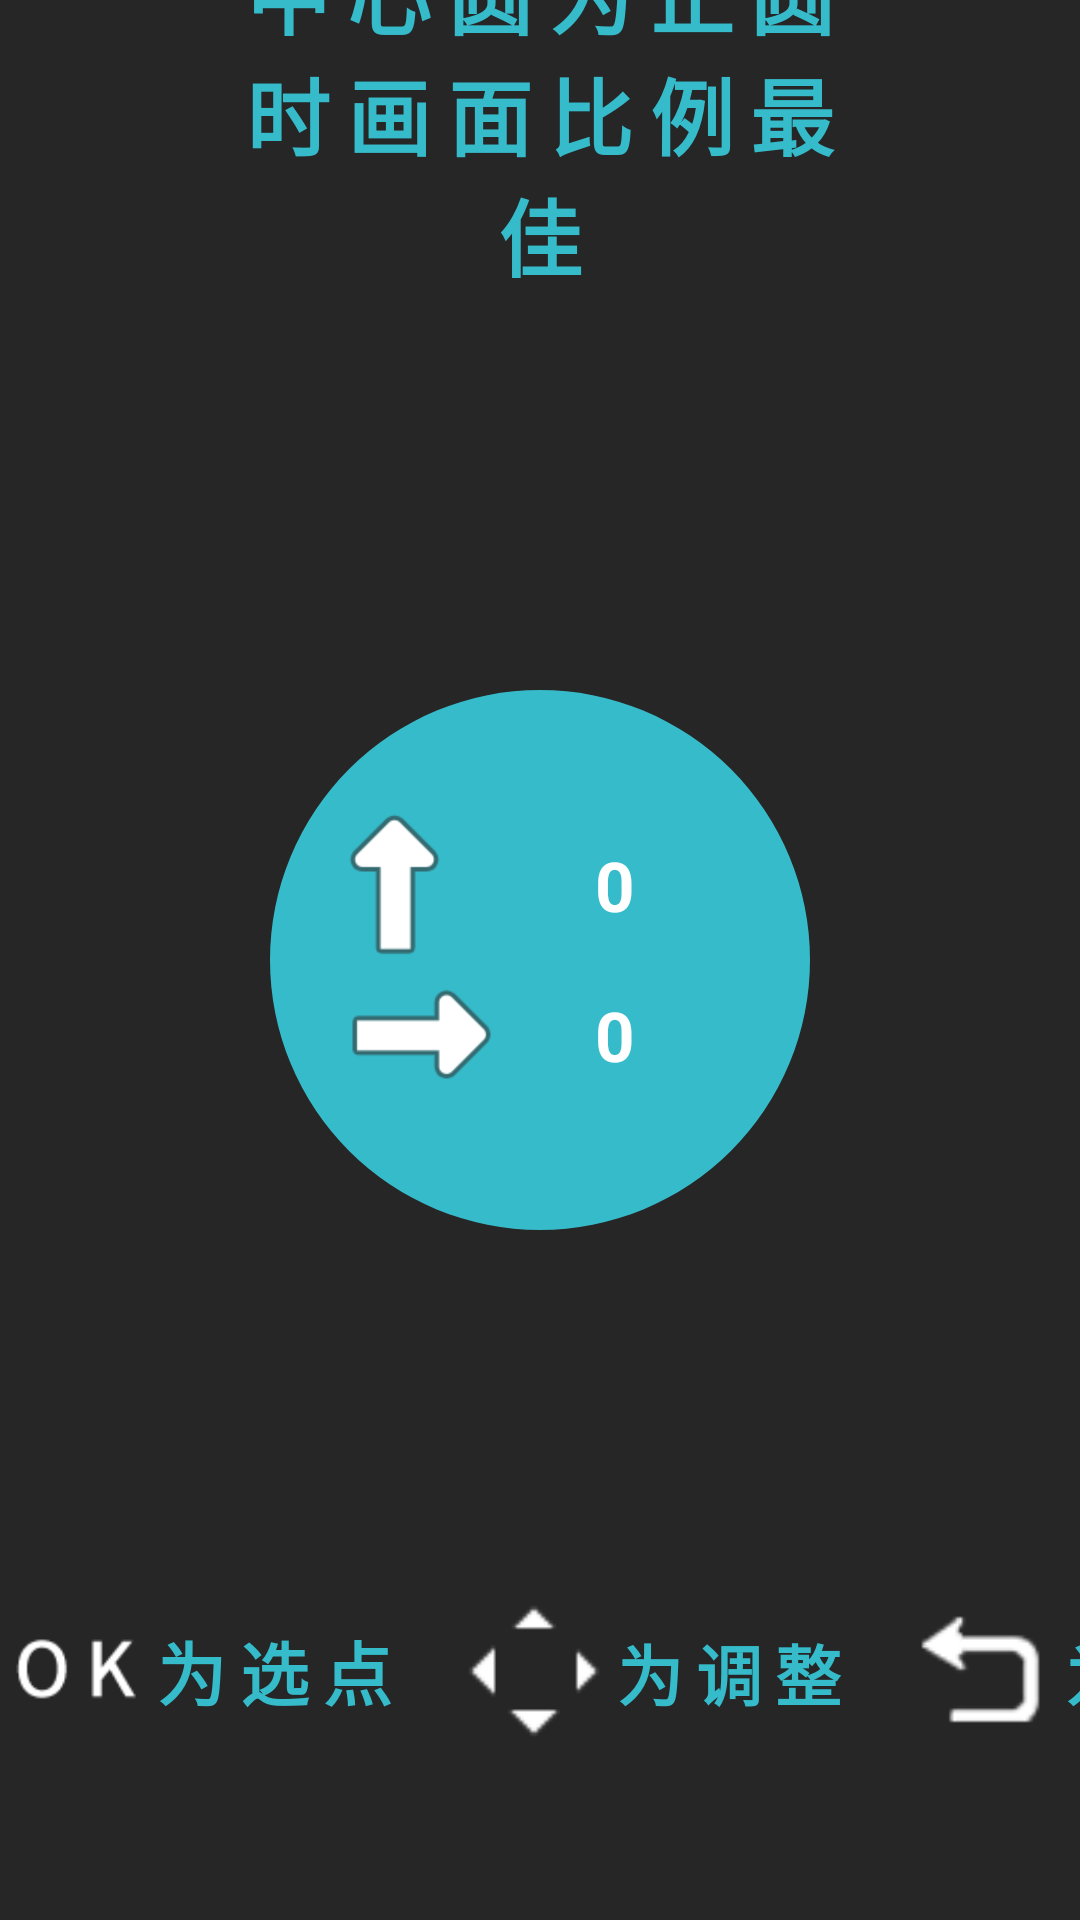

Produce the Android XML layout that renders to this screen, including the resource entries it uses.
<!-- AndroidManifest.xml: application theme Theme.ProjectorLauncher -->
<!-- res/layout/activity_keystone.xml -->
<?xml version="1.0" encoding="utf-8"?>
<androidx.constraintlayout.widget.ConstraintLayout xmlns:android="http://schemas.android.com/apk/res/android"
    xmlns:app="http://schemas.android.com/apk/res-auto"
    android:layout_width="match_parent"
    android:layout_height="match_parent"
    android:background="@color/background_color"
    android:descendantFocusability="afterDescendants">

    <TextView
        android:layout_width="0dp"
        android:layout_height="wrap_content"
        android:layout_marginBottom="30dp"
        android:focusable="false"
        android:fontFamily="sans-serif-condensed"
        android:gravity="center"
        android:letterSpacing="0.2"
        android:text="@string/keystone_content"
        android:textColor="@color/self_4"
        android:textSize="28sp"
        android:textStyle="bold"
        app:layout_constraintBottom_toTopOf="@id/keystone_image"
        app:layout_constraintEnd_toEndOf="@id/keystone_image"
        app:layout_constraintStart_toStartOf="@id/keystone_image" />

    <ImageView
        android:id="@+id/keystone_image"
        android:layout_width="0dp"
        android:layout_height="0dp"
        android:focusable="false"
        android:scaleType="centerCrop"
        android:src="@drawable/keystone_image"
        app:layout_constraintBottom_toBottomOf="parent"
        app:layout_constraintEnd_toEndOf="parent"
        app:layout_constraintHeight_percent="0.6"
        app:layout_constraintStart_toStartOf="parent"
        app:layout_constraintTop_toTopOf="parent"
        app:layout_constraintWidth_percent="0.6" />

    <com.google.android.material.imageview.ShapeableImageView
        android:layout_width="180dp"
        android:layout_height="180dp"
        android:focusable="false"
        android:scaleType="centerCrop"
        android:src="@color/self_4"
        app:layout_constraintBottom_toBottomOf="@id/keystone_image"
        app:layout_constraintEnd_toEndOf="@id/keystone_image"
        app:layout_constraintStart_toStartOf="@id/keystone_image"
        app:layout_constraintTop_toTopOf="@id/keystone_image"
        app:shapeAppearance="@style/circleImageStyle" />

    <GridLayout
        android:layout_width="wrap_content"
        android:layout_height="wrap_content"
        android:layout_centerHorizontal="true"
        android:layout_centerVertical="true"
        android:columnCount="2"
        android:focusable="false"
        android:orientation="horizontal"
        app:layout_constraintBottom_toBottomOf="@id/keystone_image"
        app:layout_constraintEnd_toEndOf="@id/keystone_image"
        app:layout_constraintStart_toStartOf="@id/keystone_image"
        app:layout_constraintTop_toTopOf="@id/keystone_image">

        <ImageView
            android:layout_width="wrap_content"
            android:layout_height="50dp"
            android:src="@drawable/keystone_y_adapter" />

        <TextView
            android:id="@+id/keystone_y"
            android:layout_width="80dp"
            android:layout_height="50dp"
            android:fontFamily="sans-serif"
            android:gravity="center"
            android:text="0"
            android:textColor="@color/white"
            android:textSize="23sp"
            android:textStyle="bold" />

        <ImageView
            android:layout_width="wrap_content"
            android:layout_height="50dp"
            android:src="@drawable/keystone_x_adapter" />

        <TextView
            android:id="@+id/keystone_x"
            android:layout_width="80dp"
            android:layout_height="50dp"
            android:fontFamily="sans-serif"
            android:gravity="center"
            android:text="0"
            android:textColor="@color/white"
            android:textSize="23sp"
            android:textStyle="bold" />
    </GridLayout>

    <GridLayout
        android:layout_width="wrap_content"
        android:layout_height="50dp"
        android:layout_marginTop="20dp"
        android:columnCount="6"
        android:focusable="false"
        android:orientation="horizontal"
        app:layout_constraintEnd_toEndOf="@id/keystone_image"
        app:layout_constraintStart_toStartOf="@id/keystone_image"
        app:layout_constraintTop_toBottomOf="@id/keystone_image">

        <ImageView
            android:layout_width="50dp"
            android:layout_height="50dp"
            android:src="@drawable/keystone_ok" />

        <TextView
            android:layout_width="wrap_content"
            android:layout_height="match_parent"
            android:layout_marginEnd="20dp"
            android:fontFamily="sans-serif"
            android:gravity="center"
            android:letterSpacing="0.2"
            android:text="@string/keystone_select"
            android:textColor="@color/self_4"
            android:textSize="23sp"
            android:textStyle="bold" />

        <ImageView
            android:layout_width="50dp"
            android:layout_height="50dp"
            android:src="@drawable/keystone_four_angle_toast" />

        <TextView
            android:layout_width="wrap_content"
            android:layout_height="match_parent"
            android:layout_marginEnd="20dp"
            android:fontFamily="sans-serif"
            android:gravity="center"
            android:letterSpacing="0.2"
            android:text="@string/keystone_tuning_panel"
            android:textColor="@color/self_4"
            android:textSize="22sp"
            android:textStyle="bold" />

        <ImageView
            android:layout_width="50dp"
            android:layout_height="50dp"
            android:src="@drawable/keystone_back" />

        <TextView
            android:layout_width="wrap_content"
            android:layout_height="match_parent"
            android:fontFamily="sans-serif"
            android:gravity="center"
            android:letterSpacing="0.2"
            android:text="@string/keystone_back"
            android:textColor="@color/self_4"
            android:textSize="22sp"
            android:textStyle="bold" />
    </GridLayout>

    <ImageView
        android:id="@+id/keystone_left_up"
        android:layout_width="90dp"
        android:layout_height="90dp"
        android:padding="10dp"
        android:clickable="true"
        android:focusable="true"
        android:src="@drawable/keystone_left_up_selector"
        app:layout_constraintBottom_toBottomOf="parent"
        app:layout_constraintEnd_toEndOf="parent"
        app:layout_constraintHorizontal_bias="0.195"
        app:layout_constraintStart_toStartOf="parent"
        app:layout_constraintTop_toTopOf="parent"
        app:layout_constraintVertical_bias="0.187" />

    <ImageView
        android:id="@+id/keystone_right_up"
        android:layout_width="90dp"
        android:layout_height="90dp"
        android:padding="10dp"
        android:clickable="true"
        android:focusable="true"
        android:src="@drawable/keystone_right_up_selector"
        app:layout_constraintBottom_toBottomOf="parent"
        app:layout_constraintEnd_toEndOf="parent"
        app:layout_constraintHorizontal_bias="0.808"
        app:layout_constraintStart_toStartOf="parent"
        app:layout_constraintTop_toTopOf="parent"
        app:layout_constraintVertical_bias="0.19" />

    <ImageView
        android:id="@+id/keystone_left_down"
        android:layout_width="90dp"
        android:layout_height="90dp"
        android:padding="10dp"
        android:clickable="true"
        android:focusable="true"
        android:src="@drawable/keystone_left_down_selector"
        app:layout_constraintBottom_toBottomOf="parent"
        app:layout_constraintEnd_toEndOf="parent"
        app:layout_constraintHorizontal_bias="0.193"
        app:layout_constraintStart_toStartOf="parent"
        app:layout_constraintTop_toTopOf="parent"
        app:layout_constraintVertical_bias="0.807" />

    <ImageView
        android:id="@+id/keystone_right_down"
        android:layout_width="90dp"
        android:layout_height="90dp"
        android:padding="10dp"
        android:clickable="true"
        android:focusable="true"
        android:src="@drawable/keystone_right_down_selector"
        app:layout_constraintBottom_toBottomOf="parent"
        app:layout_constraintEnd_toEndOf="parent"
        app:layout_constraintHorizontal_bias="0.805"
        app:layout_constraintStart_toStartOf="parent"
        app:layout_constraintTop_toTopOf="parent"
        app:layout_constraintVertical_bias="0.813" />


</androidx.constraintlayout.widget.ConstraintLayout>
<!-- resources referenced by this layout -->
<resources>
  <color name="background_color">#262626</color>
  <color name="self_4">#35BBCA</color>
  <color name="white">#FFFFFF</color>
  <!-- drawable keystone_back: png bitmap (drawable, 836 bytes) -->
  <!-- drawable keystone_four_angle_toast: png bitmap (drawable, 362 bytes) -->
  <!-- drawable keystone_left_down_selector (drawable) -->
  <?xml version="1.0" encoding="utf-8"?>
  <selector xmlns:android="http://schemas.android.com/apk/res/android">
      <item android:drawable="@drawable/keystone_left_down_corner" android:state_focused="true"/>
      <item android:drawable="@color/none" android:state_focused="false"/>
  
  </selector>
  <!-- drawable keystone_left_up_selector (drawable) -->
  <?xml version="1.0" encoding="utf-8"?>
  <selector xmlns:android="http://schemas.android.com/apk/res/android">
      <item android:drawable="@drawable/keystone_left_up_corner" android:state_focused="true"/>
      <item android:drawable="@color/none" android:state_focused="false"/>
  
  </selector>
  <!-- drawable keystone_ok: png bitmap (drawable, 904 bytes) -->
  <!-- drawable keystone_right_down_selector (drawable) -->
  <?xml version="1.0" encoding="utf-8"?>
  <selector xmlns:android="http://schemas.android.com/apk/res/android">
      <item android:drawable="@drawable/keystone_right_down_corner" android:state_focused="true"/>
      <item android:drawable="@color/none" android:state_focused="false"/>
  
  </selector>
  <!-- drawable keystone_right_up_selector (drawable) -->
  <?xml version="1.0" encoding="utf-8"?>
  <selector xmlns:android="http://schemas.android.com/apk/res/android">
      <item android:drawable="@drawable/keystone_right_up_corner" android:state_focused="true"/>
      <item android:drawable="@color/none" android:state_focused="false"/>
  
  </selector>
  <!-- drawable keystone_x_adapter (drawable) -->
  <?xml version="1.0" encoding="utf-8"?>
  <layer-list xmlns:android="http://schemas.android.com/apk/res/android">
      <item
          android:width="50dp"
          android:height="33dp"
          android:drawable="@drawable/keystone_x" />
  </layer-list>
  <!-- drawable keystone_y_adapter (drawable) -->
  <?xml version="1.0" encoding="utf-8"?>
  <layer-list xmlns:android="http://schemas.android.com/apk/res/android">
      <item
          android:width="33dp"
          android:height="50dp"
          android:drawable="@drawable/keystone_y" />
  </layer-list>
  <string name="keystone_back">为返回</string>
  <string name="keystone_content">中心圆为正圆时画面比例最佳</string>
  <string name="keystone_select">为选点</string>
  <string name="keystone_tuning_panel">为调整</string>
  <style name="circleImageStyle">
          <item name="cornerFamily">rounded</item>
          <item name="cornerSize">50%</item>
      </style>
  <style name="Theme.ProjectorLauncher" parent="@style/Theme.AppCompat.NoActionBar">
      </style>
  <!-- drawable keystone_left_down_corner: png bitmap (drawable, 2132 bytes) -->
  <color name="none">#00FFFFFF</color>
  <!-- drawable keystone_left_up_corner: png bitmap (drawable, 2089 bytes) -->
  <!-- drawable keystone_right_down_corner: png bitmap (drawable, 2075 bytes) -->
  <!-- drawable keystone_right_up_corner: png bitmap (drawable, 2089 bytes) -->
  <!-- drawable keystone_x: png bitmap (drawable, 1258 bytes) -->
  <!-- drawable keystone_y: png bitmap (drawable, 1334 bytes) -->
</resources>
